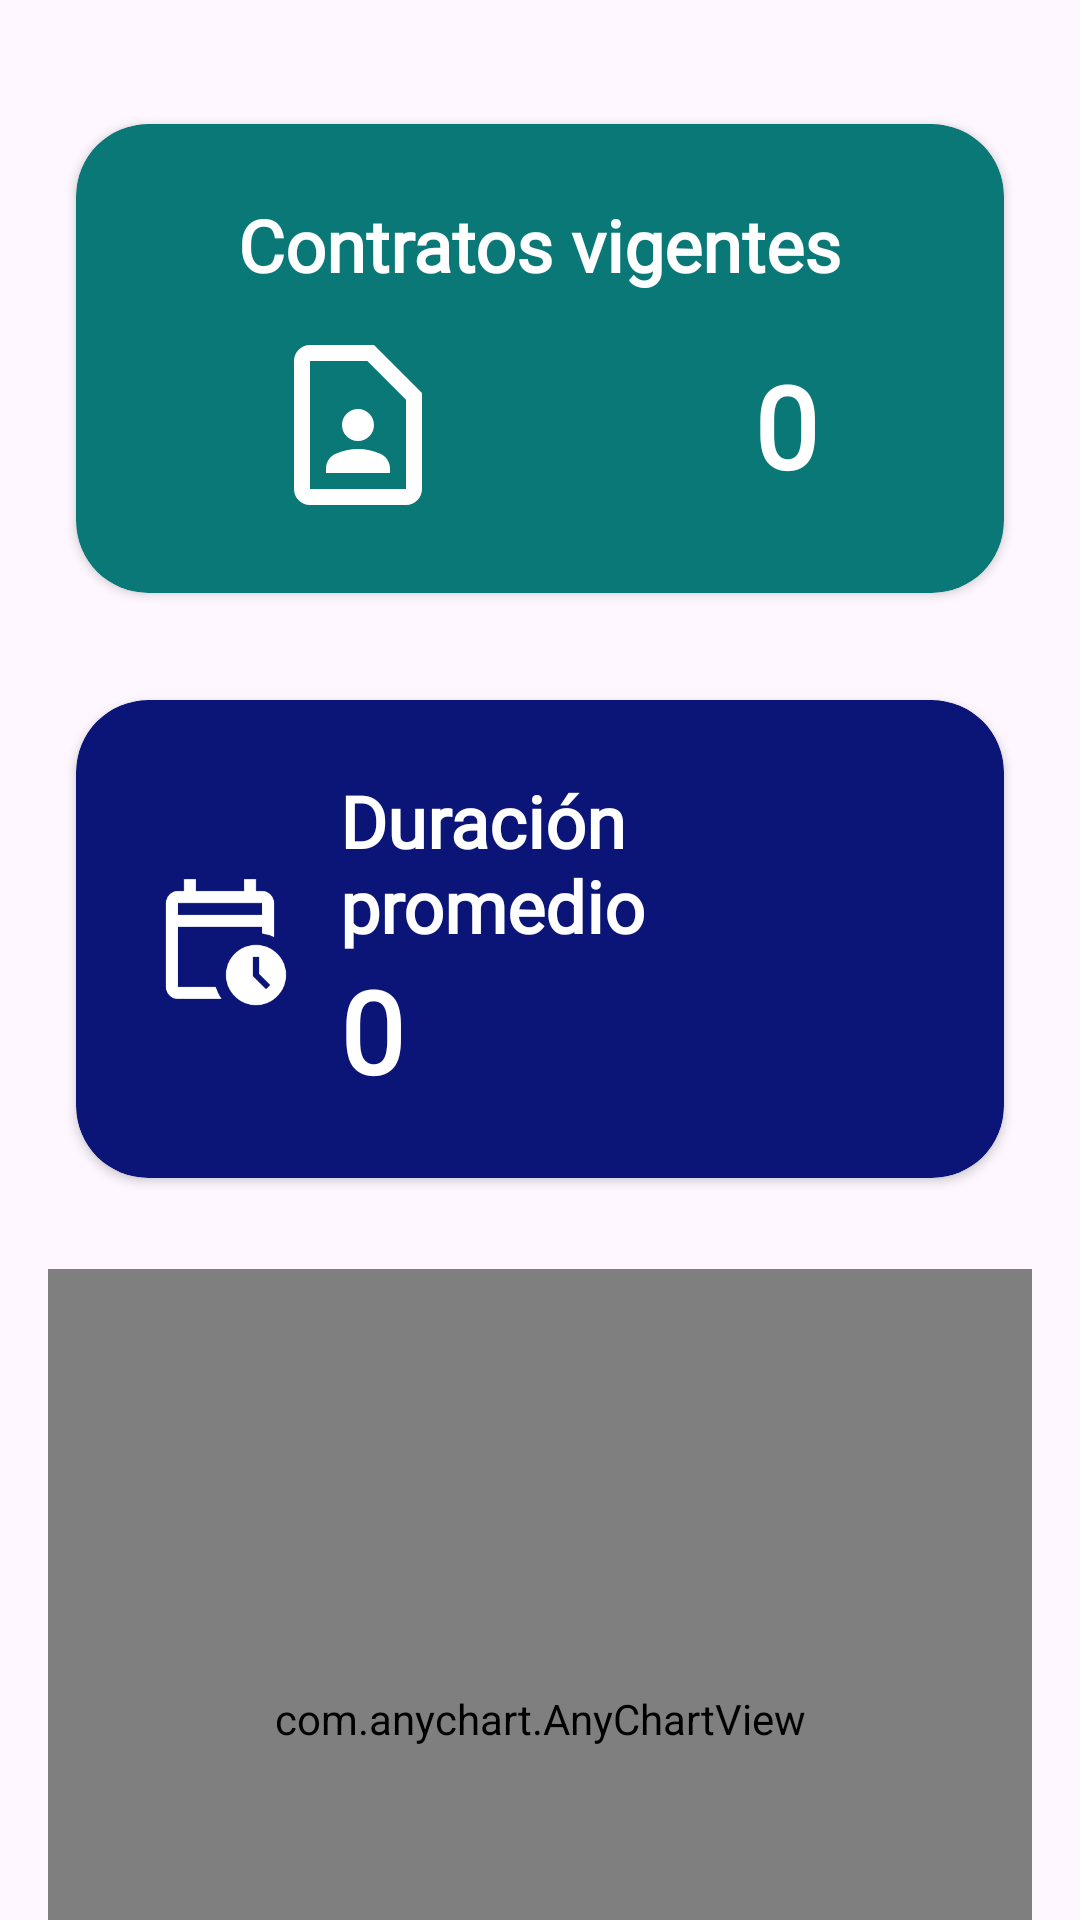

This screen was rendered from an Android layout file. Write that file and the resources it references.
<!-- AndroidManifest.xml: application theme Theme.Admin_RH -->
<!-- res/layout/fragment_scrolling_contratos.xml -->
<?xml version="1.0" encoding="utf-8"?>
<androidx.core.widget.NestedScrollView
    xmlns:android="http://schemas.android.com/apk/res/android"

    xmlns:app="http://schemas.android.com/apk/res-auto"
    android:layout_width="match_parent"
    android:layout_marginTop="75dp"
    android:layout_height="match_parent">

    <LinearLayout
        android:orientation="vertical"
        android:layout_width="match_parent"
        android:layout_height="wrap_content"
        android:padding="16dp">

        <androidx.cardview.widget.CardView
            android:id="@+id/cardContratosVigentes"
            android:layout_width="match_parent"
            android:layout_height="wrap_content"
            android:layout_marginTop="15dp"
            android:elevation="12dp"
            app:cardCornerRadius="24dp"
            app:cardBackgroundColor="@color/rosito"
            app:cardUseCompatPadding="true">

            <LinearLayout
                android:layout_width="match_parent"
                android:layout_height="wrap_content"
                android:orientation="vertical"
                android:gravity="center_horizontal"
                android:padding="24dp">

                
                <TextView
                    android:id="@+id/textContratosTitulo"
                    android:layout_width="wrap_content"
                    android:layout_height="wrap_content"
                    android:text="@string/con2"
                    android:textSize="24sp"
                    android:textStyle="bold"
                    android:fontFamily="@font/timesbold"
                    android:textColor="@android:color/white"
                    android:layout_marginBottom="12dp"/>

                
                <LinearLayout
                    android:layout_width="wrap_content"
                    android:layout_height="wrap_content"
                    android:orientation="horizontal"
                    android:gravity="center_vertical">

                    <ImageView
                        android:id="@+id/imageContratos"
                        android:layout_width="64dp"
                        android:layout_height="64dp"
                        android:layout_marginEnd="100dp"
                        android:src="@drawable/contact_page_37dp"
                        app:tint="@android:color/white" />

                    <TextView
                        android:id="@+id/textContratosNumero"
                        android:layout_width="wrap_content"
                        android:layout_height="wrap_content"
                        android:text="0"
                        android:textSize="38sp"
                        android:textStyle="bold"
                        android:fontFamily="@font/timesbold"
                        android:textColor="@android:color/white"/>
                </LinearLayout>
            </LinearLayout>
        </androidx.cardview.widget.CardView>


        <androidx.cardview.widget.CardView
            android:layout_width="match_parent"
            android:layout_height="wrap_content"
            android:layout_marginTop="15dp"
            android:elevation="12dp"
            app:cardCornerRadius="24dp"
            app:cardBackgroundColor="@color/blue_navy"
            app:cardUseCompatPadding="true">

            <LinearLayout
                android:layout_width="match_parent"
                android:layout_height="wrap_content"
                android:orientation="horizontal"
                android:gravity="center_vertical"
                android:padding="24dp">

                <ImageView
                    android:id="@+id/imageCalendario"
                    android:layout_width="48dp"
                    android:layout_height="48dp"
                    android:layout_marginEnd="16dp"
                    android:src="@drawable/ic_calendar_clock_24"
                    app:tint="@android:color/white"/>

                <LinearLayout
                    android:layout_width="wrap_content"
                    android:layout_height="wrap_content"
                    android:orientation="vertical">

                    <TextView
                        android:id="@+id/textConPromedioResultado"
                        android:layout_width="wrap_content"
                        android:layout_height="wrap_content"
                        android:text="@string/con1"
                        android:textSize="24sp"
                        android:textStyle="bold"
                        android:fontFamily="@font/timesbold"
                        android:textColor="@android:color/white"/>

                    <TextView
                        android:id="@+id/textContratosPromedio"
                        android:layout_width="wrap_content"
                        android:layout_height="wrap_content"
                        android:text="0"
                        android:textSize="38sp"
                        android:textStyle="bold"
                        android:fontFamily="@font/timesbold"
                        android:textColor="@android:color/white"/>
                </LinearLayout>
            </LinearLayout>
        </androidx.cardview.widget.CardView>

        <com.anychart.AnyChartView
            android:id="@+id/chartContratosGenero"
            android:layout_width="match_parent"
            android:layout_height="300dp"
            android:layout_marginTop="20dp"
            android:background="@android:color/transparent"
            app:layout_constraintTop_toBottomOf="@id/cardContratosVigentes"
            app:layout_constraintStart_toStartOf="parent"
            app:layout_constraintEnd_toEndOf="parent"
            app:layout_constraintBottom_toBottomOf="parent"/>


    </LinearLayout>

</androidx.core.widget.NestedScrollView>
<!-- resources referenced by this layout -->
<resources>
  <color name="blue_navy">#0B1578</color>
  <color name="rosito">#0B7878</color>
  <!-- drawable contact_page_37dp (drawable) -->
  <vector xmlns:android="http://schemas.android.com/apk/res/android"
      android:width="40dp"
      android:height="40dp"
      android:viewportWidth="24"
      android:viewportHeight="24">
    <path
        android:pathData="M13.17,4L18,8.83V20H6V4H13.17M14,2H6C4.9,2 4,2.9 4,4v16c0,1.1 0.9,2 2,2h12c1.1,0 2,-0.9 2,-2V8L14,2L14,2zM12,14c1.1,0 2,-0.9 2,-2c0,-1.1 -0.9,-2 -2,-2s-2,0.9 -2,2C10,13.1 10.9,14 12,14zM16,17.43c0,-0.81 -0.48,-1.53 -1.22,-1.85C13.93,15.21 12.99,15 12,15c-0.99,0 -1.93,0.21 -2.78,0.58C8.48,15.9 8,16.62 8,17.43V18h8V17.43z"
        android:fillColor="#FFFFFF"/>
  </vector>
  <!-- drawable ic_calendar_clock_24 (drawable) -->
  <vector xmlns:android="http://schemas.android.com/apk/res/android"
      android:width="24dp"
      android:height="24dp"
      android:viewportWidth="960"
      android:viewportHeight="960">
    <path
        android:pathData="M200,320h560v-80L200,240v80ZM200,320v-80,80ZM200,880q-33,0 -56.5,-23.5T120,800v-560q0,-33 23.5,-56.5T200,160h40v-80h80v80h320v-80h80v80h40q33,0 56.5,23.5T840,240v227q-19,-9 -39,-15t-41,-9v-43L200,400v400h252q7,22 16.5,42T491,880L200,880ZM720,920q-83,0 -141.5,-58.5T520,720q0,-83 58.5,-141.5T720,520q83,0 141.5,58.5T920,720q0,83 -58.5,141.5T720,920ZM787,815 L815,787 740,712v-112h-40v128l87,87Z"
        android:fillColor="#0B1578"/>
  </vector>
  <string name="con1">Duración promedio</string>
  <string name="con2">Contratos vigentes</string>
  <style name="Theme.Admin_RH" parent="Base.Theme.Admin_RH" />
  <style name="Base.Theme.Admin_RH" parent="Theme.Material3.DayNight.NoActionBar">
          <item name="colorPrimary">@color/blue_navy</item>
          <item name="colorOnPrimary">@android:color/white</item> 
  
  
          <item name="windowActionBar">false</item>
          <item name="windowNoTitle">true</item>
      </style>
</resources>
